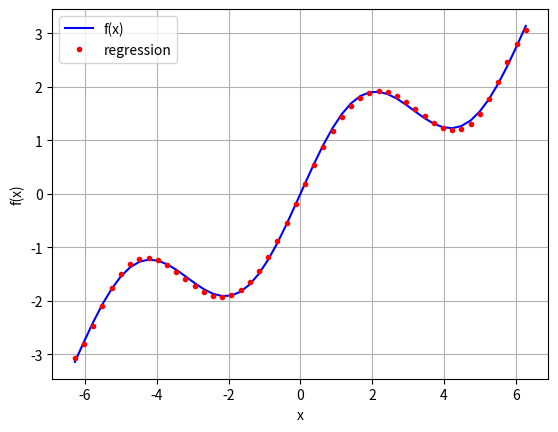

Source code (Python):
import numpy as np
import matplotlib.pyplot as plt

def f(x):
    return np.sin(x) + 0.5*x

x = np.linspace(-2*np.pi, 2*np.pi, 50)

# 获取函数 f(x) 的最优系数，这个系数对整个函数通用。
# 1. 指定 degree = 1，多项式只有2项，对应系数为2，因此图形的拟合度不好。
# 2. 指定 degree = 5，多项式只有6项，对应系数为6，图形的拟合度有明显提升。
reg = np.polyfit(x, f(x), deg=7)
print(reg)

# 根据最有系数，使用不同的x值进行回归计算。
ry = np.polyval(reg, x)

print(np.allclose(f(x), ry))
print(np.sum((f(x) - ry) ** 2) / len(x))

#plt.rc('grid', linestyle="--", color='black')
plt.plot(x, f(x), 'b', label='f(x)')
plt.plot(x, ry, 'r.', label='regression')
plt.legend(loc=0)
plt.grid(True)

plt.xlabel('x')
plt.ylabel('f(x)')
plt.show()
